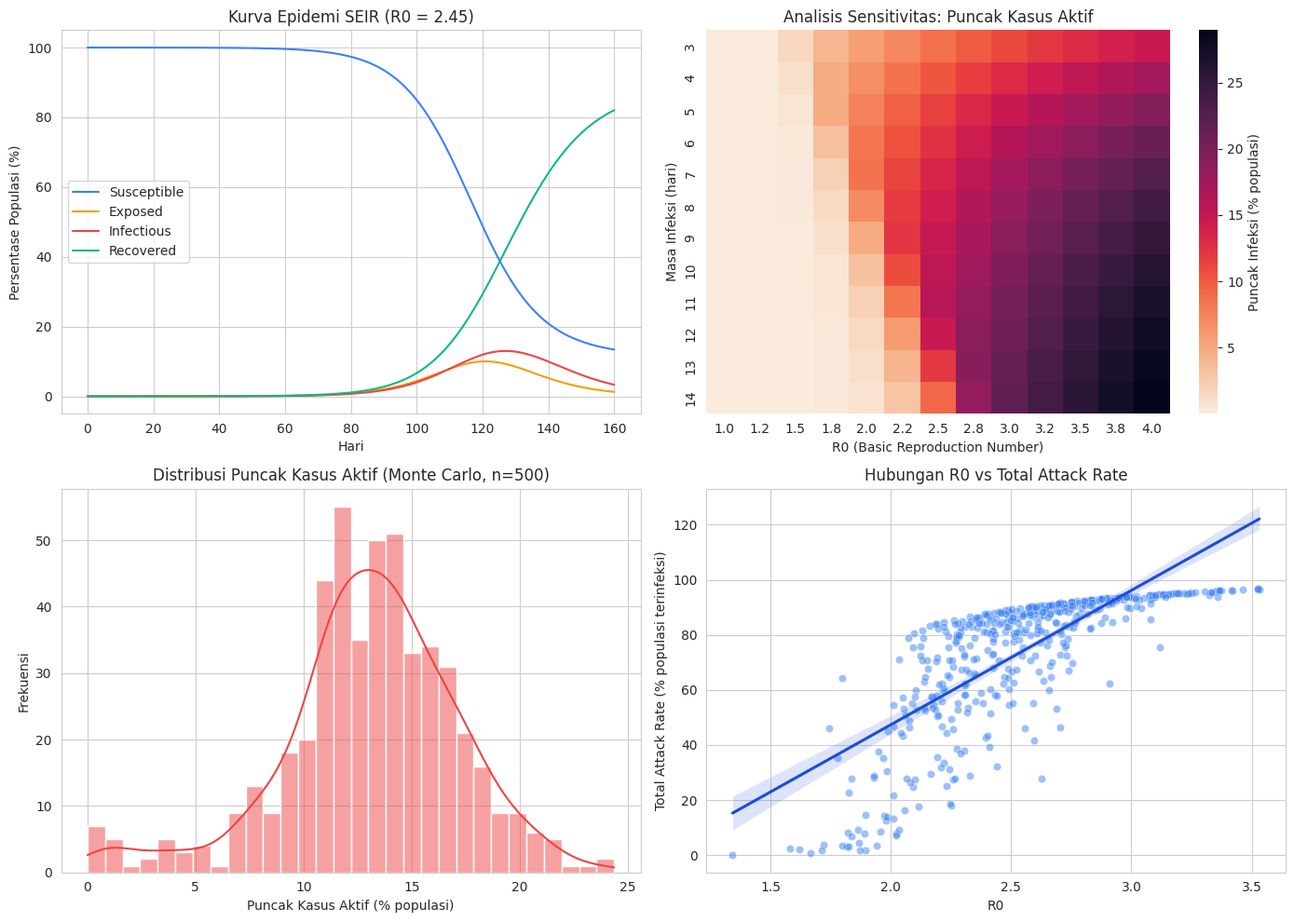

The matplotlib source for this figure:
"""
================================================================================
SIMULASI MODEL EPIDEMI SEIR UNTUK PENELITIAN
================================================================================
Script ini mengimplementasikan model epidemiologi SEIR (Susceptible -
Exposed - Infectious - Recovered) yang umum digunakan dalam penelitian
kesehatan masyarakat untuk memodelkan penyebaran penyakit menular.

Fitur:
1. Simulasi dinamika SEIR menggunakan persamaan diferensial (ODE)
2. Analisis sensitivitas parameter (R0, masa inkubasi, masa infeksi)
3. Simulasi Monte Carlo untuk ketidakpastian parameter
4. Perhitungan metrik epidemiologi penting (peak infection, durasi, dll)
5. Visualisasi hasil (kurva epidemi, heatmap sensitivitas, distribusi MC)

Author: Generated for research purposes
================================================================================
"""

import os
import numpy as np
import pandas as pd
import matplotlib.pyplot as plt
import seaborn as sns
from scipy.integrate import odeint
from dataclasses import dataclass

sns.set_style("whitegrid")
np.random.seed(42)


# ------------------------------------------------------------------
# 1. DEFINISI MODEL SEIR
# ------------------------------------------------------------------
@dataclass
class SEIRParams:
    """Parameter model SEIR."""
    beta: float   # tingkat transmisi (kontak efektif per hari)
    sigma: float  # 1 / masa inkubasi (E -> I)
    gamma: float  # 1 / masa infeksi (I -> R)
    N: int        # total populasi

    @property
    def R0(self):
        """Basic reproduction number."""
        return self.beta / self.gamma


def seir_model(y, t, params: SEIRParams):
    """Sistem persamaan diferensial untuk model SEIR."""
    S, E, I, R = y
    N = params.N
    dSdt = -params.beta * S * I / N
    dEdt = params.beta * S * I / N - params.sigma * E
    dIdt = params.sigma * E - params.gamma * I
    dRdt = params.gamma * I
    return [dSdt, dEdt, dIdt, dRdt]


def run_simulation(params: SEIRParams, days: int = 160, E0: int = 1, I0: int = 0):
    """Menjalankan simulasi SEIR dan mengembalikan DataFrame hasil."""
    S0 = params.N - E0 - I0
    y0 = [S0, E0, I0, 0]
    t = np.linspace(0, days, days + 1)

    result = odeint(seir_model, y0, t, args=(params,))
    df = pd.DataFrame(result, columns=["S", "E", "I", "R"])
    df["t"] = t
    return df


# ------------------------------------------------------------------
# 2. METRIK EPIDEMIOLOGI
# ------------------------------------------------------------------
def epidemic_metrics(df: pd.DataFrame, N: int) -> dict:
    """Menghitung metrik penting dari hasil simulasi."""
    peak_idx = df["I"].idxmax()
    return {
        "peak_infected": df["I"].max(),
        "peak_day": df["t"].iloc[peak_idx],
        "total_attack_rate": (df["R"].iloc[-1] / N) * 100,  # %
        "final_susceptible_pct": (df["S"].iloc[-1] / N) * 100,
    }


# ------------------------------------------------------------------
# 3. ANALISIS SENSITIVITAS PARAMETER
# ------------------------------------------------------------------
def sensitivity_analysis(N=100_000, days=160):
    """
    Menganalisis bagaimana R0 dan masa infeksi mempengaruhi
    puncak jumlah kasus aktif (peak infected).
    """
    R0_values = np.linspace(1.0, 4.0, 13)        # rentang R0
    infectious_periods = np.linspace(3, 14, 12)  # rentang masa infeksi (hari)

    heatmap = np.zeros((len(infectious_periods), len(R0_values)))

    for i, inf_period in enumerate(infectious_periods):
        gamma = 1 / inf_period
        for j, R0 in enumerate(R0_values):
            beta = R0 * gamma
            sigma = 1 / 5  # masa inkubasi diasumsikan 5 hari (tetap)
            params = SEIRParams(beta=beta, sigma=sigma, gamma=gamma, N=N)
            df = run_simulation(params, days=days)
            metrics = epidemic_metrics(df, N)
            heatmap[i, j] = metrics["peak_infected"] / N * 100  # % populasi

    return R0_values, infectious_periods, heatmap


# ------------------------------------------------------------------
# 4. SIMULASI MONTE CARLO (KETIDAKPASTIAN PARAMETER)
# ------------------------------------------------------------------
def monte_carlo_simulation(n_runs=500, N=100_000, days=160):
    """
    Menjalankan banyak simulasi dengan parameter acak (sesuai distribusi
    yang masuk akal secara epidemiologis) untuk mengukur ketidakpastian
    hasil prediksi.
    """
    results = []

    for _ in range(n_runs):
        # R0 ~ Normal(2.5, 0.4), dibatasi agar tetap realistis
        R0 = np.clip(np.random.normal(2.5, 0.4), 1.0, 5.0)
        # masa infeksi ~ Normal(7, 1.5) hari
        infectious_period = np.clip(np.random.normal(7, 1.5), 3, 14)
        # masa inkubasi ~ Normal(5, 1) hari
        incubation_period = np.clip(np.random.normal(5, 1), 2, 10)

        gamma = 1 / infectious_period
        sigma = 1 / incubation_period
        beta = R0 * gamma

        params = SEIRParams(beta=beta, sigma=sigma, gamma=gamma, N=N)
        df = run_simulation(params, days=days)
        metrics = epidemic_metrics(df, N)
        metrics["R0"] = R0
        results.append(metrics)

    return pd.DataFrame(results)


# ------------------------------------------------------------------
# 5. VISUALISASI
# ------------------------------------------------------------------
def ensure_output_dir(output_dir="outputs"):
    """Membuat folder output jika belum ada."""
    if not os.path.exists(output_dir):
        os.makedirs(output_dir)
    return output_dir


def plot_all(baseline_df, baseline_params, R0_vals, inf_periods, heatmap, mc_df, N, output_dir="outputs"):
    fig, axes = plt.subplots(2, 2, figsize=(14, 10))

    # --- Plot 1: Kurva epidemi baseline ---
    ax = axes[0, 0]
    ax.plot(baseline_df["t"], baseline_df["S"] / N * 100, label="Susceptible", color="#3b82f6")
    ax.plot(baseline_df["t"], baseline_df["E"] / N * 100, label="Exposed", color="#f59e0b")
    ax.plot(baseline_df["t"], baseline_df["I"] / N * 100, label="Infectious", color="#ef4444")
    ax.plot(baseline_df["t"], baseline_df["R"] / N * 100, label="Recovered", color="#10b981")
    ax.set_title(f"Kurva Epidemi SEIR (R0 = {baseline_params.R0:.2f})")
    ax.set_xlabel("Hari")
    ax.set_ylabel("Persentase Populasi (%)")
    ax.legend()

    # --- Plot 2: Heatmap sensitivitas ---
    ax = axes[0, 1]
    sns.heatmap(
        heatmap,
        xticklabels=[f"{r:.1f}" for r in R0_vals],
        yticklabels=[f"{p:.0f}" for p in inf_periods],
        cmap="rocket_r",
        ax=ax,
        cbar_kws={"label": "Puncak Infeksi (% populasi)"},
    )
    ax.set_xlabel("R0 (Basic Reproduction Number)")
    ax.set_ylabel("Masa Infeksi (hari)")
    ax.set_title("Analisis Sensitivitas: Puncak Kasus Aktif")

    # --- Plot 3: Distribusi puncak infeksi (Monte Carlo) ---
    ax = axes[1, 0]
    sns.histplot(mc_df["peak_infected"] / N * 100, bins=30, kde=True, ax=ax, color="#ef4444")
    ax.set_title(f"Distribusi Puncak Kasus Aktif (Monte Carlo, n={len(mc_df)})")
    ax.set_xlabel("Puncak Kasus Aktif (% populasi)")
    ax.set_ylabel("Frekuensi")

    # --- Plot 4: Hubungan R0 vs Attack Rate (Monte Carlo) ---
    ax = axes[1, 1]
    sns.scatterplot(data=mc_df, x="R0", y="total_attack_rate", alpha=0.5, ax=ax, color="#3b82f6")
    sns.regplot(data=mc_df, x="R0", y="total_attack_rate", ax=ax, scatter=False, color="#1d4ed8")
    ax.set_title("Hubungan R0 vs Total Attack Rate")
    ax.set_xlabel("R0")
    ax.set_ylabel("Total Attack Rate (% populasi terinfeksi)")

    plt.tight_layout()
    output_path = os.path.join(output_dir, "seir_research_plots.png")
    plt.savefig(output_path, dpi=150, bbox_inches="tight")
    plt.close()


# ------------------------------------------------------------------
# 6. PROGRAM UTAMA
# ------------------------------------------------------------------
def main():
    N = 100_000  # ukuran populasi

    print("=" * 60)
    print("SIMULASI PENELITIAN MODEL EPIDEMI SEIR")
    print("=" * 60)

    # --- Simulasi baseline ---
    baseline_params = SEIRParams(beta=0.35, sigma=1 / 5, gamma=1 / 7, N=N)
    baseline_df = run_simulation(baseline_params, days=160)
    baseline_metrics = epidemic_metrics(baseline_df, N)

    print("\n[1] Simulasi Baseline")
    print(f"    R0                : {baseline_params.R0:.2f}")
    print(f"    Puncak infeksi    : {baseline_metrics['peak_infected']:,.0f} kasus "
          f"({baseline_metrics['peak_infected']/N*100:.2f}% populasi)")
    print(f"    Hari puncak       : hari ke-{baseline_metrics['peak_day']:.0f}")
    print(f"    Total attack rate : {baseline_metrics['total_attack_rate']:.2f}%")

    # --- Analisis sensitivitas ---
    print("\n[2] Menjalankan analisis sensitivitas parameter...")
    R0_vals, inf_periods, heatmap = sensitivity_analysis(N=N)
    print("    Selesai. Rentang R0: 1.0 - 4.0, masa infeksi: 3 - 14 hari")

    # --- Monte Carlo ---
    print("\n[3] Menjalankan simulasi Monte Carlo (500 iterasi)...")
    mc_df = monte_carlo_simulation(n_runs=500, N=N)
    print("    Selesai.")
    print("\n    Ringkasan statistik (Monte Carlo):")
    print(mc_df[["R0", "peak_infected", "total_attack_rate"]].describe().round(2))

    # --- Simpan hasil mentah ke CSV ---
    output_dir = ensure_output_dir()
    mc_df.to_csv(os.path.join(output_dir, "monte_carlo_results.csv"), index=False)
    baseline_df.to_csv(os.path.join(output_dir, "baseline_simulation.csv"), index=False)

    # --- Visualisasi ---
    print("\n[4] Membuat visualisasi...")
    plot_all(baseline_df, baseline_params, R0_vals, inf_periods, heatmap, mc_df, N, output_dir)
    print(f"    Disimpan ke '{output_dir}/seir_research_plots.png'")

    print("\n" + "=" * 60)
    print("SELESAI. Lihat folder output untuk hasil CSV dan grafik.")
    print("=" * 60)


if __name__ == "__main__":
    main()
